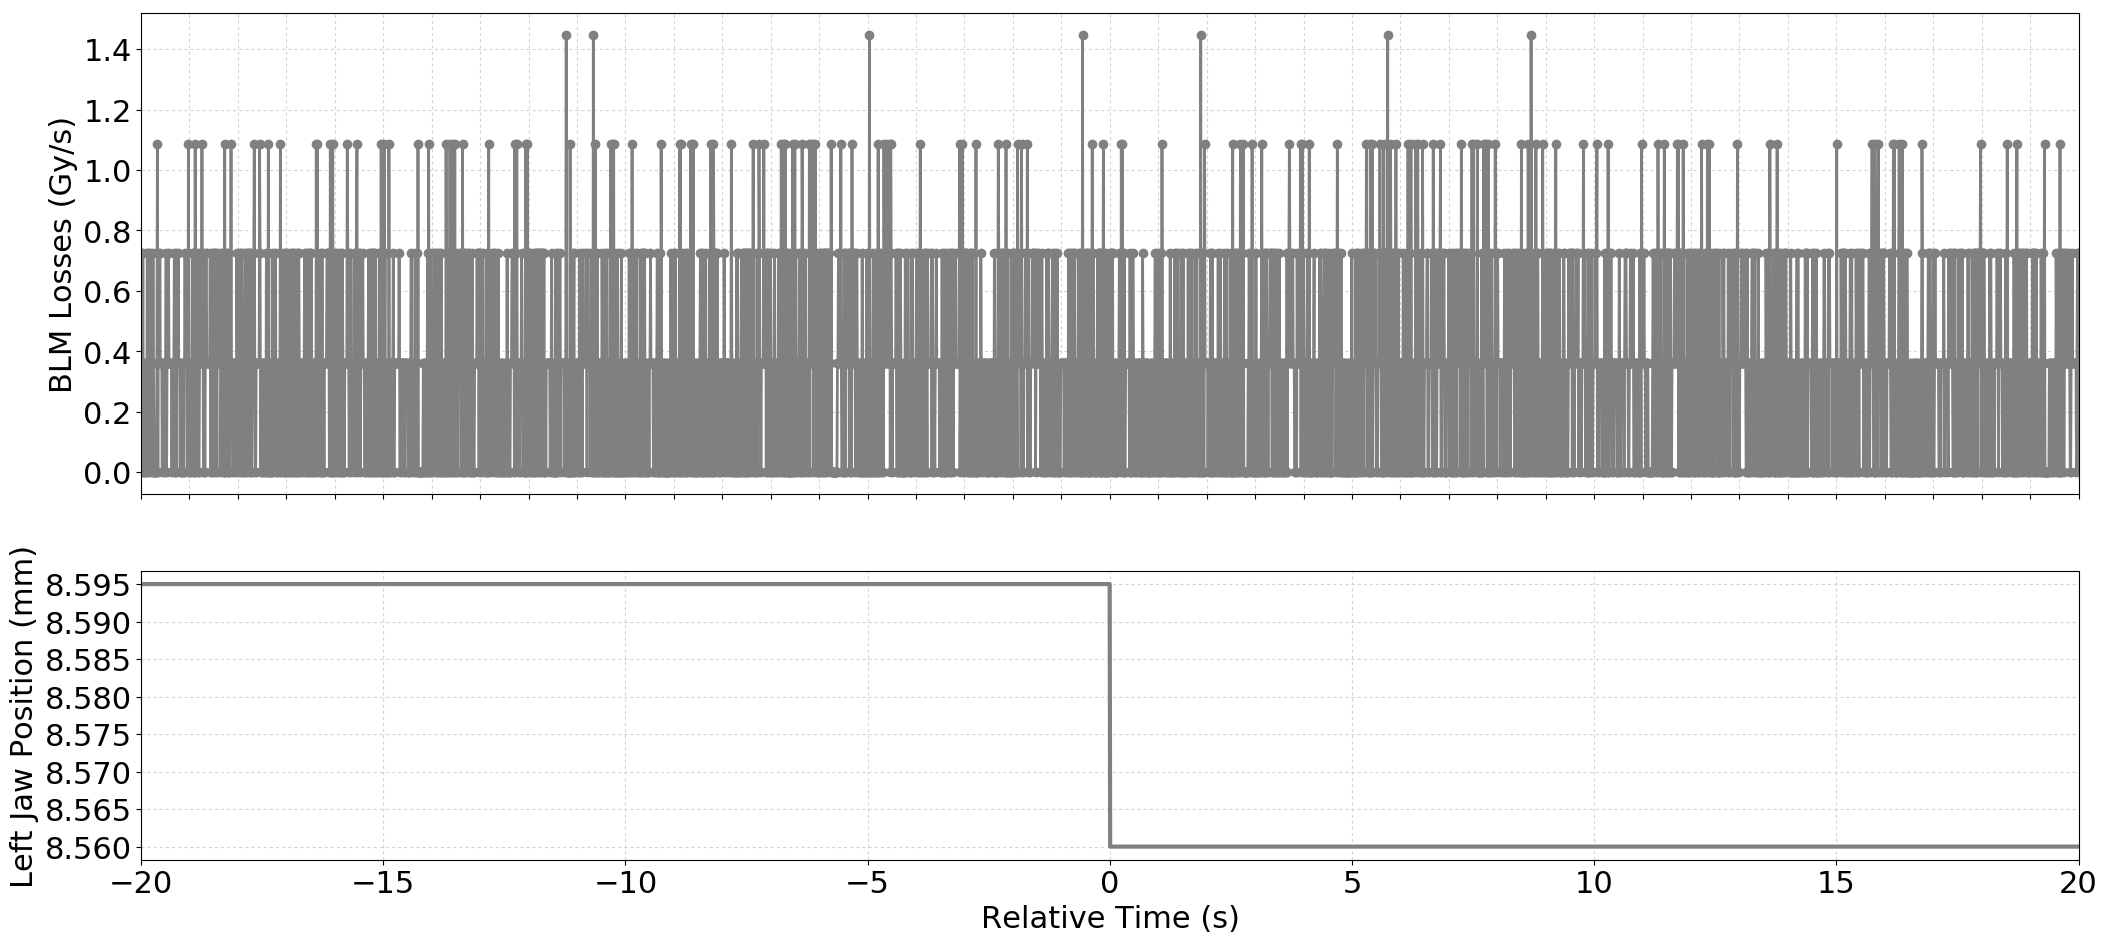

Data behind this chart, as committed beside it:
Timestamp, position, BLMTI.04L5.B1I10_TCTPH.4L5.B1
1494173403030, 8.595, 7.240000000000001e-07
1494173403040, 8.595, 3.6200000000000004e-07
1494173403050, 8.595, 0.0
1494173403060, 8.595, 7.240000000000001e-07
1494173403070, 8.595, 0.0
1494173403080, 8.595, 0.0
1494173403090, 8.595, 3.6200000000000004e-07
1494173403100, 8.595, 3.6200000000000004e-07
1494173403110, 8.595, 0.0
1494173403120, 8.595, 3.6200000000000004e-07
1494173403130, 8.595, 0.0
1494173403140, 8.595, 0.0
1494173403150, 8.595, 7.240000000000001e-07
1494173403160, 8.595, 7.240000000000001e-07
1494173403170, 8.595, 0.0
1494173403180, 8.595, 3.6200000000000004e-07
1494173403190, 8.595, 3.6200000000000004e-07
1494173403200, 8.595, 3.6200000000000004e-07
1494173403210, 8.595, 7.240000000000001e-07
1494173403220, 8.595, 0.0
1494173403230, 8.595, 3.6200000000000004e-07
1494173403240, 8.595, 0.0
1494173403250, 8.595, 3.6200000000000004e-07
1494173403260, 8.595, 3.6200000000000004e-07
1494173403270, 8.595, 7.240000000000001e-07
1494173403280, 8.595, 3.6200000000000004e-07
1494173403290, 8.595, 0.0
1494173403300, 8.595, 0.0
1494173403310, 8.595, 0.0
1494173403320, 8.595, 0.0
1494173403330, 8.595, 0.0
1494173403340, 8.595, 0.0
1494173403350, 8.595, 3.6200000000000004e-07
1494173403360, 8.595, 1.0859999999999999e-06
1494173403370, 8.595, 0.0
1494173403380, 8.595, 7.240000000000001e-07
1494173403390, 8.595, 3.6200000000000004e-07
1494173403400, 8.595, 3.6200000000000004e-07
1494173403410, 8.595, 7.240000000000001e-07
1494173403420, 8.595, 3.6200000000000004e-07
1494173403430, 8.595, 3.6200000000000004e-07
1494173403440, 8.595, 3.6200000000000004e-07
1494173403450, 8.595, 3.6200000000000004e-07
1494173403460, 8.595, 0.0
1494173403470, 8.595, 3.6200000000000004e-07
1494173403480, 8.595, 3.6200000000000004e-07
1494173403490, 8.595, 0.0
1494173403500, 8.595, 3.6200000000000004e-07
1494173403510, 8.595, 0.0
1494173403520, 8.595, 3.6200000000000004e-07
1494173403530, 8.595, 3.6200000000000004e-07
1494173403540, 8.595, 7.240000000000001e-07
1494173403550, 8.595, 0.0
1494173403560, 8.595, 3.6200000000000004e-07
1494173403570, 8.595, 3.6200000000000004e-07
1494173403580, 8.595, 3.6200000000000004e-07
1494173403590, 8.595, 7.240000000000001e-07
1494173403600, 8.595, 3.6200000000000004e-07
1494173403610, 8.595, 3.6200000000000004e-07
1494173403620, 8.595, 3.6200000000000004e-07
... 3,941 more rows
